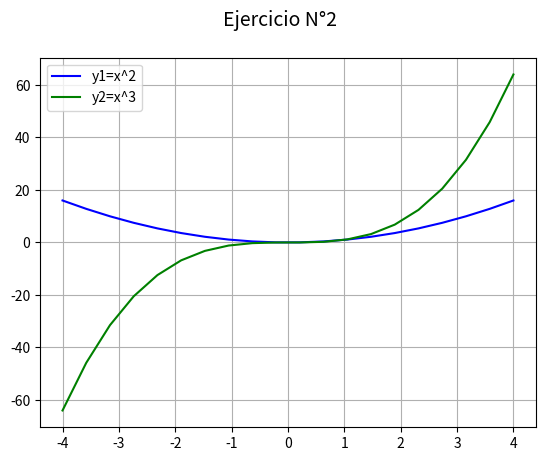

Python code for this plot:
# Matplotlib [Python]
# Ejercicios de práctica

# [redacted]
# Version: 2.0

# IMPORTANTE: NO borrar los comentarios
# que aparecen en verde con el hashtag "#"

# Ejercicios de matplotlib
import numpy as np
import matplotlib.pyplot as plt


if __name__ == '__main__':
    print("Bienvenidos a otra clase de Inove con Python")
    print("Line Plot")

    # NOTA: aproveche los ejemplos "multi_line_plot" de clase

    # Se desea graficar varias funciones en un mismmo gráfico (axe)

    # Las funciones que se desean implementar y graficar son:
    # y1 = x**2
    # y2 = x**3

    # Su implementación ya está disponible, es la siguiente:
    x = list(np.linspace(-4, 4, 20))

    y1 = []
    for i in x:
        y1.append(i**2)

    y2 = []
    for i in x:
        y2.append(i**3)

    # Alumno: Realizar un gráfico que representen las dos funciones
    # Para ello se debe llamar dos veces a "plot" con el mismo "ax"

    # Se debe colocar en la leyenda la función que representa
    # cada función

    # Cada función dibujarla con un color distinto
    # a su elección

    # Crear acá su gráfico
    fig = plt.figure()
    fig.suptitle('Ejercicio N°2', fontsize=14)
    ax = fig.add_subplot()

    ax.plot(x, y1, color='blue', label='y1=x^2')
    ax.plot(x, y2, color='green', label='y2=x^3')
    ax.legend()
    ax.grid()
    plt.show()

    print("terminamos")
